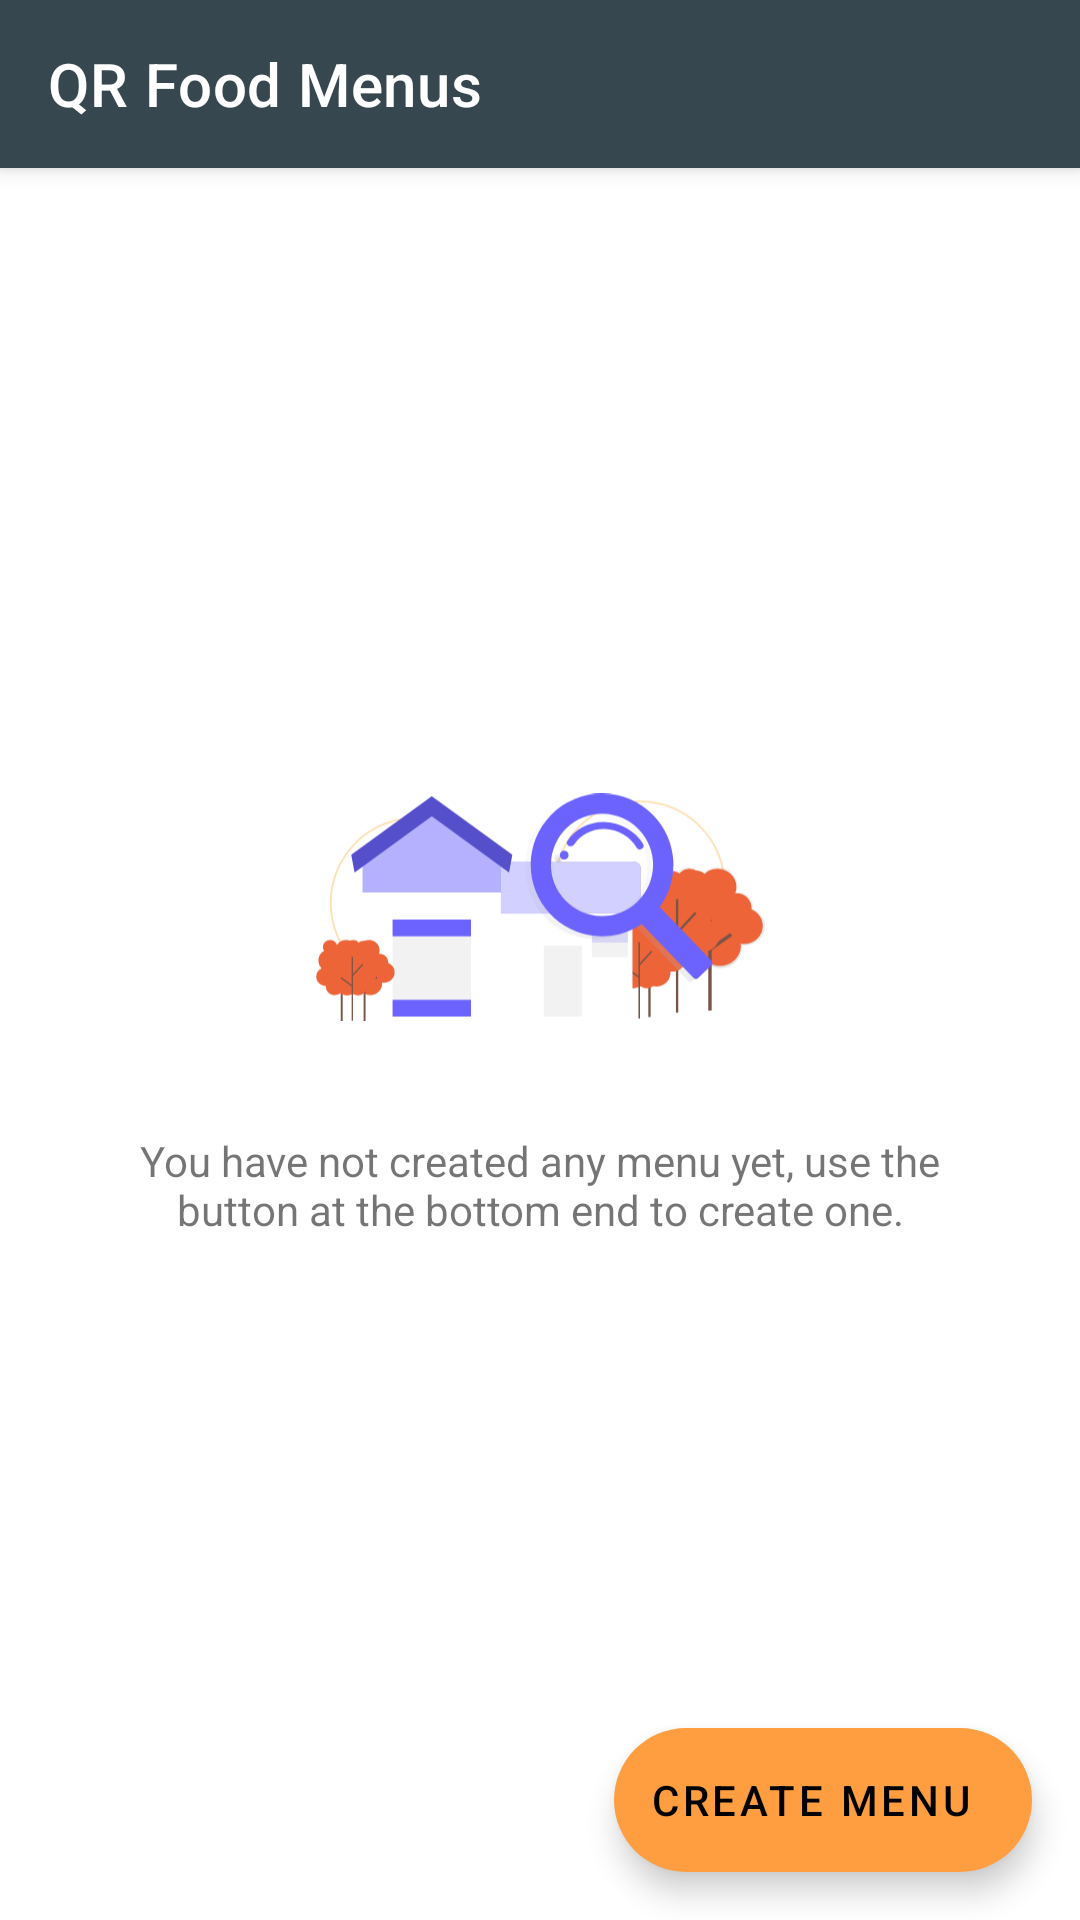

Android layout source for this screen:
<!-- AndroidManifest.xml: application theme AppTheme -->
<!-- res/layout/activity_main.xml -->
<?xml version="1.0" encoding="utf-8"?>
<androidx.coordinatorlayout.widget.CoordinatorLayout xmlns:android="http://schemas.android.com/apk/res/android"
    xmlns:app="http://schemas.android.com/apk/res-auto"
    xmlns:tools="http://schemas.android.com/tools"
    android:layout_width="match_parent"
    android:layout_height="match_parent"
    tools:context=".ui.main.MainActivity">

    <com.google.android.material.appbar.AppBarLayout
        android:layout_width="match_parent"
        android:layout_height="wrap_content">

        <com.google.android.material.appbar.MaterialToolbar
            android:layout_width="match_parent"
            android:layout_height="wrap_content"
            android:id="@+id/toolbar"
            app:title="QR Food Menus"
            android:theme="@style/ThemeOverlay.AppCompat.Dark"
            app:popupTheme="@style/ThemeOverlay.AppCompat.Light"/>

    </com.google.android.material.appbar.AppBarLayout>

    <LinearLayout
        android:layout_width="wrap_content"
        android:layout_height="wrap_content"
        android:orientation="vertical"
        android:id="@+id/emptyLayout"
        android:layout_gravity="center"
        android:layout_margin="32dp">

        <ImageView
            android:layout_width="150dp"
            android:layout_height="150dp"
            android:layout_gravity="center_horizontal"
            android:src="@drawable/ic_house_search"/>

        <TextView
            android:layout_width="wrap_content"
            android:layout_height="wrap_content"
            android:gravity="center_horizontal"
            android:text="You have not created any menu yet, use the button at the bottom end to create one."/>

    </LinearLayout>

    <LinearLayout
        android:layout_width="match_parent"
        android:layout_height="match_parent"
        android:orientation="vertical"
        app:layout_behavior="com.google.android.material.appbar.AppBarLayout$ScrollingViewBehavior">
        
        <androidx.recyclerview.widget.RecyclerView
            android:layout_width="match_parent"
            android:layout_height="match_parent"
            app:layoutManager="androidx.recyclerview.widget.LinearLayoutManager"
            android:id="@+id/menuList"/>

    </LinearLayout>

<com.google.android.material.floatingactionbutton.ExtendedFloatingActionButton
    android:layout_width="wrap_content"
    android:layout_height="wrap_content"
    android:layout_gravity="bottom|end"
    android:layout_margin="16dp"
    app:backgroundTint="@color/secondaryLightColor"
    android:id="@+id/btnCreateMenu"
    android:text="Create Menu"
    app:icon="@drawable/ic_add"/>

</androidx.coordinatorlayout.widget.CoordinatorLayout>
<!-- resources referenced by this layout -->
<resources>
  <color name="secondaryLightColor">#ff9e40</color>
  <!-- drawable ic_house_search: vector/xml drawable (drawable-v24, 20370 chars, omitted) -->
  <style name="AppTheme" parent="Theme.MaterialComponents.Light.NoActionBar">
          
          <item name="colorPrimary">@color/primaryColor</item>
          <item name="colorPrimaryDark">@color/primaryDarkColor</item>
          <item name="colorAccent">@color/secondaryColor</item>
  
          
          
          
      </style>
  <color name="primaryColor">#37474f</color>
  <color name="primaryDarkColor">#102027</color>
  <color name="secondaryColor">#ff6d00</color>
</resources>
